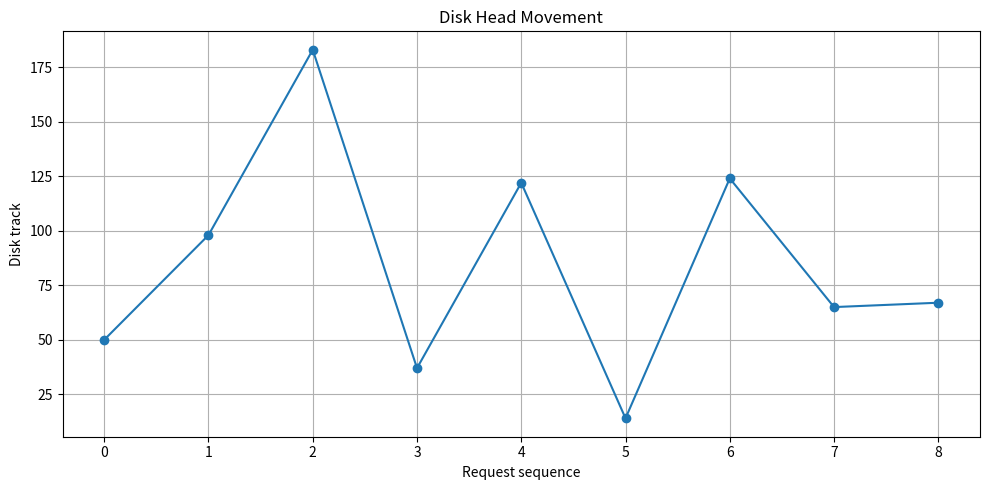

The script that saved this image:

import matplotlib.pyplot as plt

def plot_request_trace(requests, title="Disk Head Movement"):
    requests = list(requests)
    if not requests:
        print("No requests to display.")
        return

    plt.figure(figsize=(10, 5))
    positions = [50] + requests
    plt.plot(range(len(positions)), positions, marker="o")
    plt.title(title)
    plt.xlabel("Request sequence")
    plt.ylabel("Disk track")
    plt.grid(True)
    plt.tight_layout()
    plt.show()

def plot_algorithm_comparison(results):
    names = list(results.keys())
    movements = [
        results[name]["head_movement"]
        for name in names
    ]

    plt.figure(figsize=(9, 5))
    plt.bar(names, movements)
    plt.title("Disk Scheduling Algorithm Comparison")
    plt.xlabel("Algorithm")
    plt.ylabel("Total Head Movement")
    plt.tight_layout()
    plt.show()

if __name__ == "__main__":
    sample = [98, 183, 37, 122, 14, 124, 65, 67]
    plot_request_trace(sample)
